Run: headless pygame with SDL's dummy video driver; simulated clock (each Clock.tick advances the game by its frame time, no real sleeping); random seed 0; keys injected as events and as key.get_pressed() state; mouse plan: one left click at the window centre at the start of phase 2, then a move to the lower-right quarter at the start of phase 3.
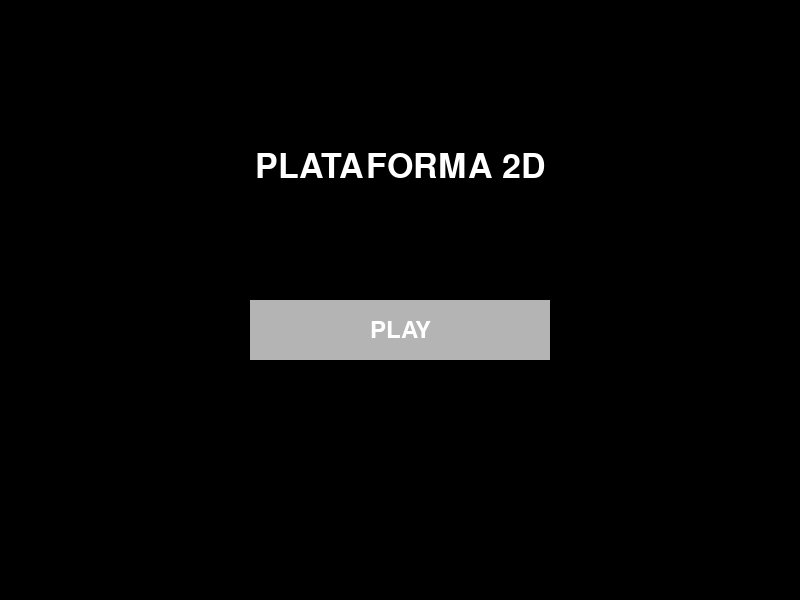
Frame 1 of 4 · flips 1–60 · no input
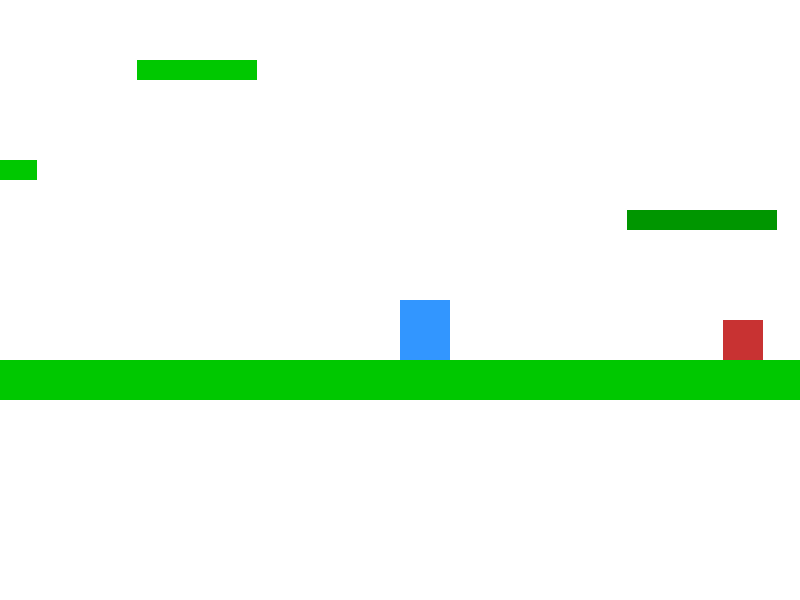
Frame 2 of 4 · flips 61–180 · clicked the window centre · tapped SPACE, RETURN · held RIGHT (→), D
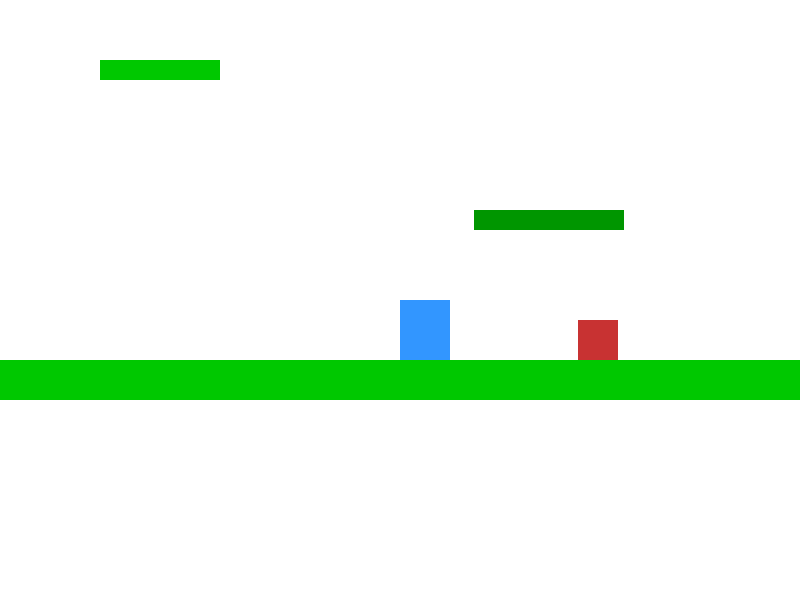
Frame 3 of 4 · flips 181–300 · moved the mouse to the lower-right quarter · held DOWN (↓), S
Frame 4 of 4 · flips 301–420 · held LEFT (←), A, UP (↑), W · screen same as frame 1, image omitted

The pygame program that drew these frames:

import pygame
import sys

pygame.init()

# Tela
LARGURA = 800
ALTURA = 600
TELA = pygame.display.set_mode((LARGURA, ALTURA))
pygame.display.set_caption("Plataforma 2D Completo")

# Cores
BRANCO = (255, 255, 255)
AZUL = (50, 150, 255)
VERDE = (0, 200, 0)
VERDE_ESCURO = (0, 150, 0)
VERMELHO = (200, 50, 50)
PRETO = (0, 0, 0)
CINZA = (180, 180, 180)
DOURADO = (255, 215, 0)

clock = pygame.time.Clock()
FPS = 60

# Jogador
jogador_largura = 50
jogador_altura = 60

def resetar_jogador():
    return 200, 0, 0, 0

jogador_x, jogador_y, vel_x, vel_y = resetar_jogador()

forca_pulo = -15
gravidade = 0.8
vel_terminal = 12
atracao_horizontal = 0.6
pulo_cortado = 0.5
no_chao = False

# Plataformas fixas
plataformas = [
    pygame.Rect(-200, 500, 2000, 40),
    pygame.Rect(200, 400, 150, 20),
    pygame.Rect(500, 300, 150, 20),
    pygame.Rect(750, 200, 120, 20),
]

# Plataformas móveis
plataformas_moveis = [
    {"rect": pygame.Rect(1000, 350, 150, 20), "vel": 2, "min": 1000, "max": 1300},
    {"rect": pygame.Rect(1400, 250, 120, 20), "vel": -2, "min": 1300, "max": 1600}
]

# Plataforma final
plataforma_final = pygame.Rect(1800, 350, 200, 30)

# Inimigos
inimigos = [
    {"rect": pygame.Rect(300, 460, 40, 40), "vel": 2, "min": 300, "max": 500},
    {"rect": pygame.Rect(1200, 460, 40, 40), "vel": -2, "min": 1150, "max": 1400},
]

# ---------------------------------------------------------
#                     MENU ESTILO PONG
# ---------------------------------------------------------
def menu_inicial():
    fonte_grande = pygame.font.SysFont("Arial", 50)
    fonte_botao = pygame.font.SysFont("Arial", 36)

    botao_play = pygame.Rect(LARGURA//2 - 150, 300, 300, 60)

    while True:
        TELA.fill(PRETO)
        titulo = fonte_grande.render("PLATAFORMA 2D", True, BRANCO)
        TELA.blit(titulo, (LARGURA//2 - titulo.get_width()//2, 150))

        # Botão PLAY
        pygame.draw.rect(TELA, CINZA, botao_play)
        txt_play = fonte_botao.render("PLAY", True, BRANCO)
        TELA.blit(txt_play, (botao_play.centerx - txt_play.get_width()//2,
                              botao_play.centery - txt_play.get_height()//2))

        pygame.display.flip()

        for evento in pygame.event.get():
            if evento.type == pygame.QUIT:
                pygame.quit()
                sys.exit()
            if evento.type == pygame.MOUSEBUTTONDOWN and botao_play.collidepoint(evento.pos):
                return

# ---------------------------------------------------------
#                 TELA DE VITÓRIA
# ---------------------------------------------------------
def tela_vitoria():
    fonte = pygame.font.SysFont(None, 60)
    pequeno = pygame.font.SysFont(None, 40)

    tempo = 0
    while tempo < 120:  # ~2 segundos
        TELA.fill(BRANCO)

        msg = fonte.render("VOCÊ VENCEU!", True, DOURADO)
        voltar = pequeno.render("Voltando ao menu...", True, PRETO)

        TELA.blit(msg, msg.get_rect(center=(LARGURA//2, 250)))
        TELA.blit(voltar, voltar.get_rect(center=(LARGURA//2, 330)))

        pygame.display.flip()
        clock.tick(60)
        tempo += 1

# Mostrar o menu ao iniciar
menu_inicial()

# ---------------------------------------------------------
#                    LOOP DO JOGO
# ---------------------------------------------------------
while True:
    clock.tick(FPS)

    # ---- EVENTOS ----
    for evento in pygame.event.get():
        if evento.type == pygame.QUIT:
            pygame.quit()
            sys.exit()

    teclas = pygame.key.get_pressed()

    # Movimento horizontal
    aceleracao_x = 0
    if teclas[pygame.K_LEFT]:
        aceleracao_x = -0.8
    elif teclas[pygame.K_RIGHT]:
        aceleracao_x = 0.8
    else:
        if vel_x > 0: vel_x = max(0, vel_x - atracao_horizontal)
        elif vel_x < 0: vel_x = min(0, vel_x + atracao_horizontal)

    vel_x += aceleracao_x
    vel_x = max(-7, min(7, vel_x))

    jogador = pygame.Rect(jogador_x, jogador_y, jogador_largura, jogador_altura)
    jogador.x += vel_x

    # Colisão lateral plataformas fixas
    for pl in plataformas:
        if jogador.colliderect(pl):
            if vel_x > 0: jogador.right = pl.left
            elif vel_x < 0: jogador.left = pl.right
            vel_x = 0

    # Colisão lateral plataformas móveis
    for mov in plataformas_moveis:
        pl = mov["rect"]
        if jogador.colliderect(pl):
            if vel_x > 0: jogador.right = pl.left
            elif vel_x < 0: jogador.left = pl.right
            vel_x = 0

    jogador_x = jogador.x

    # Movimento vertical
    if teclas[pygame.K_SPACE] and no_chao:
        vel_y = forca_pulo
        no_chao = False

    if not teclas[pygame.K_SPACE] and vel_y < 0:
        vel_y *= pulo_cortado

    vel_y += gravidade
    vel_y = min(vel_y, vel_terminal)
    jogador.y += vel_y
    no_chao = False

    # Colisão vertical plataformas fixas
    for pl in plataformas:
        if jogador.colliderect(pl):
            if vel_y > 0:
                jogador.bottom = pl.top
                no_chao = True
                vel_y = 0
            elif vel_y < 0:
                jogador.top = pl.bottom
                vel_y = 0

    # Colisão vertical plataformas móveis
    for mov in plataformas_moveis:
        pl = mov["rect"]
        if jogador.colliderect(pl):
            if vel_y > 0:
                jogador.bottom = pl.top
                no_chao = True
                vel_y = 0
            elif vel_y < 0:
                jogador.top = pl.bottom
                vel_y = 0

    jogador_y = jogador.y

    # Morte por queda
    if jogador_y > 700:
        menu_inicial()
        jogador_x, jogador_y, vel_x, vel_y = resetar_jogador()
        continue

    # Plataformas móveis
    for mov in plataformas_moveis:
        mov["rect"].x += mov["vel"]
        if mov["rect"].x < mov["min"] or mov["rect"].x > mov["max"]:
            mov["vel"] *= -1

    # Inimigos
    for ini in inimigos:
        ini["rect"].x += ini["vel"]
        if ini["rect"].x < ini["min"] or ini["rect"].x > ini["max"]:
            ini["vel"] *= -1
        if jogador.colliderect(ini["rect"]):
            menu_inicial()
            jogador_x, jogador_y, vel_x, vel_y = resetar_jogador()

    # Vitória: somente ao tocar no topo da plataforma final
    if jogador.bottom >= plataforma_final.top and jogador.top < plataforma_final.top and \
       jogador.right > plataforma_final.left and jogador.left < plataforma_final.right and vel_y >= 0:
        jogador.bottom = plataforma_final.top
        vel_y = 0
        tela_vitoria()
        menu_inicial()
        jogador_x, jogador_y, vel_x, vel_y = resetar_jogador()

    # Câmera
    camera_x = jogador_x - LARGURA // 2
    camera_y = jogador_y - ALTURA // 2

    # Desenho
    TELA.fill(BRANCO)
    for pl in plataformas:
        pygame.draw.rect(TELA, VERDE, (pl.x - camera_x, pl.y - camera_y, pl.width, pl.height))
    for mov in plataformas_moveis:
        pl = mov["rect"]
        pygame.draw.rect(TELA, VERDE_ESCURO, (pl.x - camera_x, pl.y - camera_y, pl.width, pl.height))
    for ini in inimigos:
        pl = ini["rect"]
        pygame.draw.rect(TELA, VERMELHO, (pl.x - camera_x, pl.y - camera_y, pl.width, pl.height))
    pygame.draw.rect(TELA, AZUL, (jogador_x - camera_x, jogador_y - camera_y, jogador_largura, jogador_altura))
    pygame.draw.rect(TELA, DOURADO, (plataforma_final.x - camera_x, plataforma_final.y - camera_y, plataforma_final.width, plataforma_final.height))

    pygame.display.flip()
